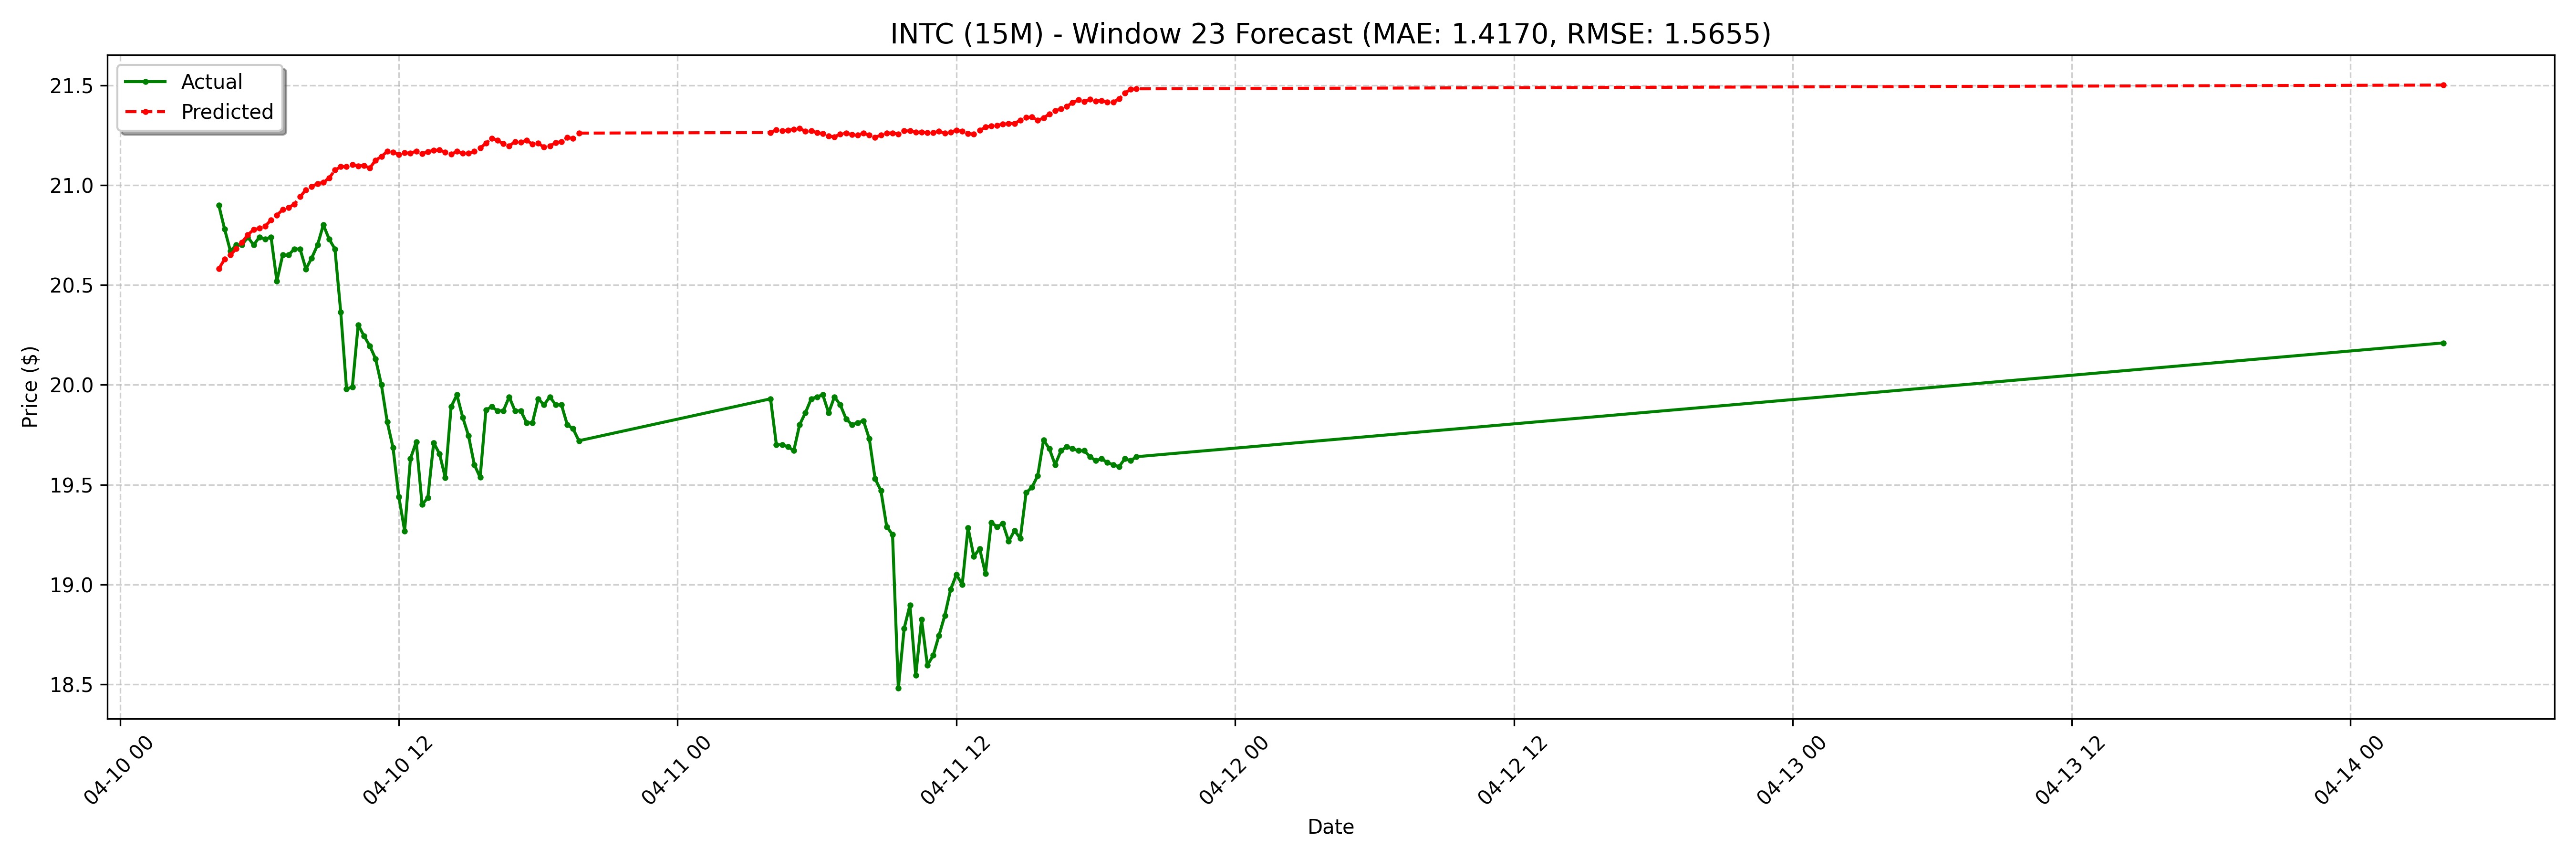

Values plotted in this chart, from the file beside it:
date, actual, forecast
2025-04-10 04:15:00-04:00, 20.9, 20.58
2025-04-10 04:30:00-04:00, 20.78, 20.63
2025-04-10 04:45:00-04:00, 20.67, 20.65
2025-04-10 05:00:00-04:00, 20.7, 20.68
2025-04-10 05:15:00-04:00, 20.7, 20.71
2025-04-10 05:30:00-04:00, 20.74, 20.75
2025-04-10 05:45:00-04:00, 20.7, 20.78
2025-04-10 06:00:00-04:00, 20.74, 20.78
2025-04-10 06:15:00-04:00, 20.73, 20.8
2025-04-10 06:30:00-04:00, 20.74, 20.83
2025-04-10 06:45:00-04:00, 20.52, 20.85
2025-04-10 07:00:00-04:00, 20.65, 20.88
2025-04-10 07:15:00-04:00, 20.65, 20.89
2025-04-10 07:30:00-04:00, 20.68, 20.9
2025-04-10 07:45:00-04:00, 20.68, 20.94
2025-04-10 08:00:00-04:00, 20.58, 20.98
2025-04-10 08:15:00-04:00, 20.64, 20.99
2025-04-10 08:30:00-04:00, 20.7, 21.01
2025-04-10 08:45:00-04:00, 20.8, 21.01
2025-04-10 09:00:00-04:00, 20.73, 21.04
2025-04-10 09:15:00-04:00, 20.68, 21.08
2025-04-10 09:30:00-04:00, 20.36, 21.09
2025-04-10 09:45:00-04:00, 19.98, 21.09
2025-04-10 10:00:00-04:00, 19.99, 21.1
2025-04-10 10:15:00-04:00, 20.3, 21.1
2025-04-10 10:30:00-04:00, 20.25, 21.1
2025-04-10 10:45:00-04:00, 20.2, 21.09
2025-04-10 11:00:00-04:00, 20.13, 21.12
2025-04-10 11:15:00-04:00, 20.0, 21.14
2025-04-10 11:30:00-04:00, 19.82, 21.17
2025-04-10 11:45:00-04:00, 19.68, 21.17
2025-04-10 12:00:00-04:00, 19.44, 21.15
2025-04-10 12:15:00-04:00, 19.27, 21.16
2025-04-10 12:30:00-04:00, 19.63, 21.16
2025-04-10 12:45:00-04:00, 19.71, 21.17
2025-04-10 13:00:00-04:00, 19.4, 21.16
2025-04-10 13:15:00-04:00, 19.43, 21.17
2025-04-10 13:30:00-04:00, 19.71, 21.17
2025-04-10 13:45:00-04:00, 19.66, 21.18
2025-04-10 14:00:00-04:00, 19.54, 21.16
2025-04-10 14:15:00-04:00, 19.89, 21.15
2025-04-10 14:30:00-04:00, 19.95, 21.17
2025-04-10 14:45:00-04:00, 19.84, 21.16
2025-04-10 15:00:00-04:00, 19.75, 21.16
2025-04-10 15:15:00-04:00, 19.6, 21.17
2025-04-10 15:30:00-04:00, 19.54, 21.19
2025-04-10 15:45:00-04:00, 19.88, 21.21
2025-04-10 16:00:00-04:00, 19.89, 21.24
2025-04-10 16:15:00-04:00, 19.87, 21.22
2025-04-10 16:30:00-04:00, 19.87, 21.21
2025-04-10 16:45:00-04:00, 19.94, 21.2
2025-04-10 17:00:00-04:00, 19.87, 21.22
2025-04-10 17:15:00-04:00, 19.87, 21.22
2025-04-10 17:30:00-04:00, 19.81, 21.22
2025-04-10 17:45:00-04:00, 19.81, 21.21
2025-04-10 18:00:00-04:00, 19.93, 21.21
2025-04-10 18:15:00-04:00, 19.9, 21.19
2025-04-10 18:30:00-04:00, 19.94, 21.2
2025-04-10 18:45:00-04:00, 19.9, 21.21
2025-04-10 19:00:00-04:00, 19.9, 21.22
... 68 more rows
